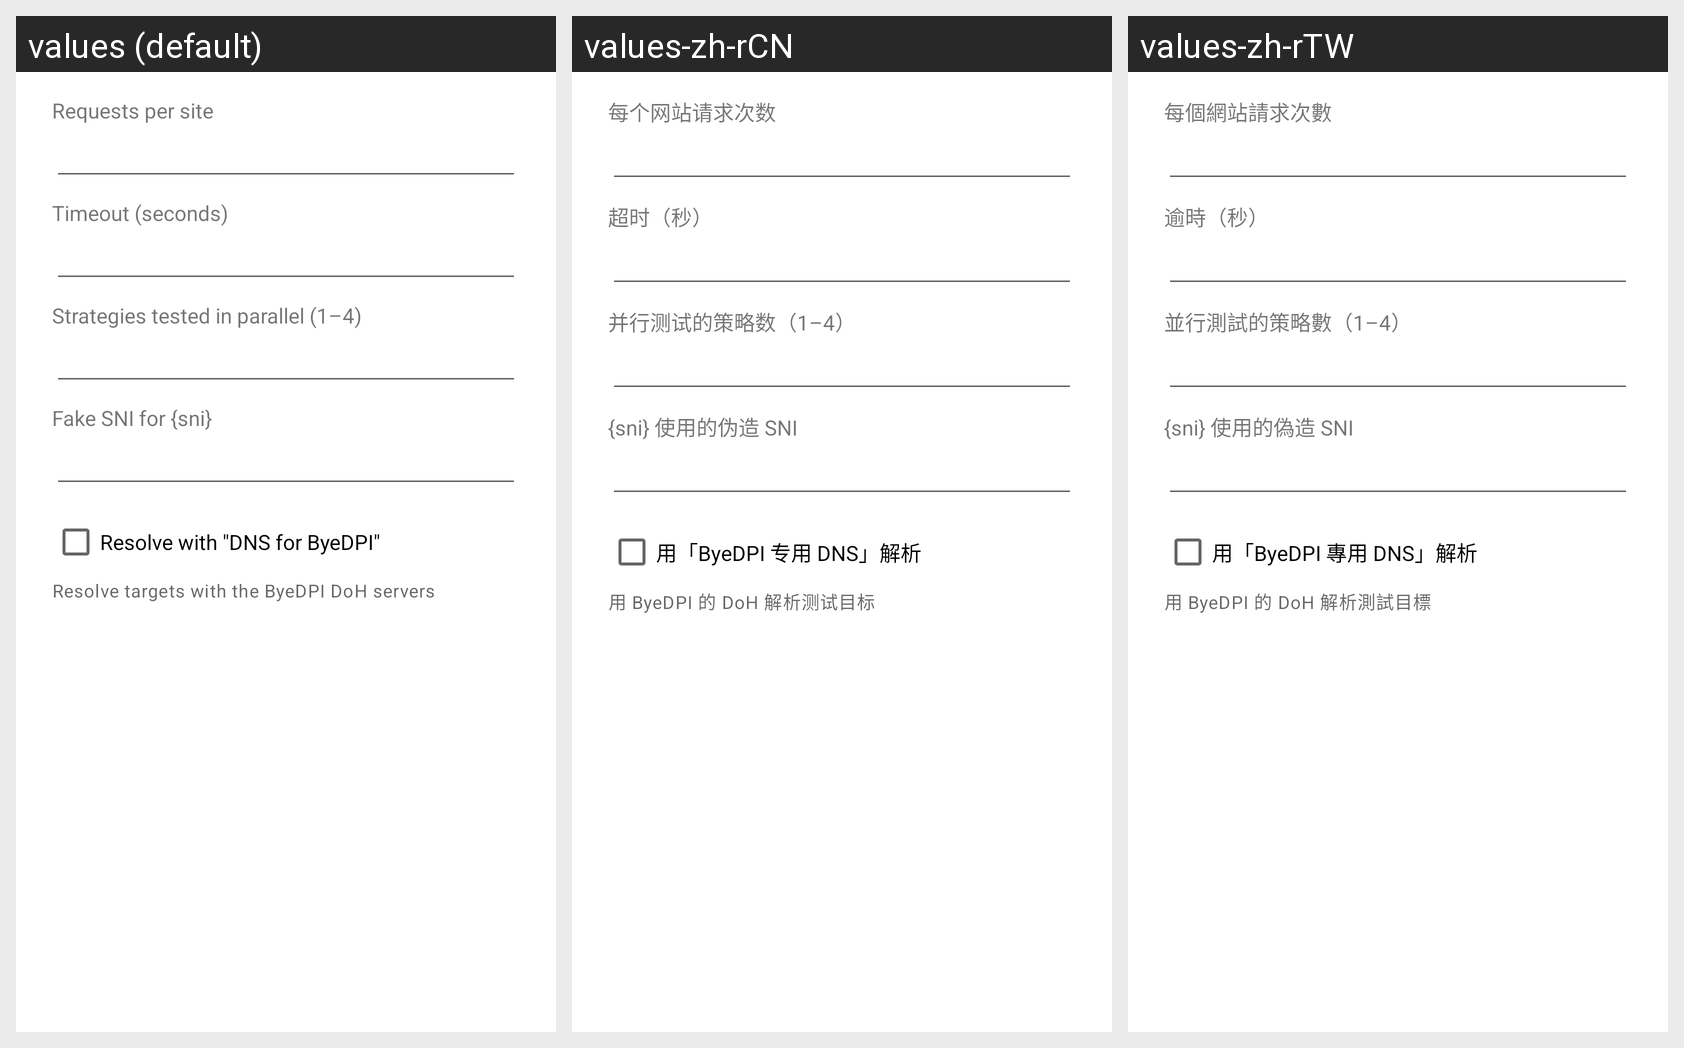

The same Android screen rendered under several of its app's locales, left to right. List the strings drawn on it with the default value and each locale's translation.
Android screen res/layout/layout_byedpi_probe_settings.xml rendered under 3 locales, left to right: values (default), values-zh-rCN, values-zh-rTW. Device: Nexus 5 (rendered at 1080×1920; each locale shown at half size, 540×960, under a caption strip naming it); theme Theme.SagerNet.Start.
Strings drawn on this screen, with the default value and each locale's value (text and hints the layout hard-codes, and strings that could not be matched under every locale, appear in the picture but are not listed):

byedpi_probe_requests
  values: Requests per site
  values-zh-rCN: 每个网站请求次数
  values-zh-rTW: 每個網站請求次數

byedpi_probe_timeout
  values: Timeout (seconds)
  values-zh-rCN: 超时（秒）
  values-zh-rTW: 逾時（秒）

byedpi_probe_concurrency
  values: Strategies tested in parallel (1–4)
  values-zh-rCN: 并行测试的策略数（1–4）
  values-zh-rTW: 並行測試的策略數（1–4）

byedpi_probe_sni
  values: Fake SNI for {sni}
  values-zh-rCN: {sni} 使用的伪造 SNI
  values-zh-rTW: {sni} 使用的偽造 SNI

byedpi_probe_doh
  values: Resolve with "DNS for ByeDPI"
  values-zh-rCN: 用「ByeDPI 专用 DNS」解析
  values-zh-rTW: 用「ByeDPI 專用 DNS」解析

byedpi_probe_doh_sum
  values: Resolve targets with the ByeDPI DoH servers
  values-zh-rCN: 用 ByeDPI 的 DoH 解析测试目标
  values-zh-rTW: 用 ByeDPI 的 DoH 解析測試目標
